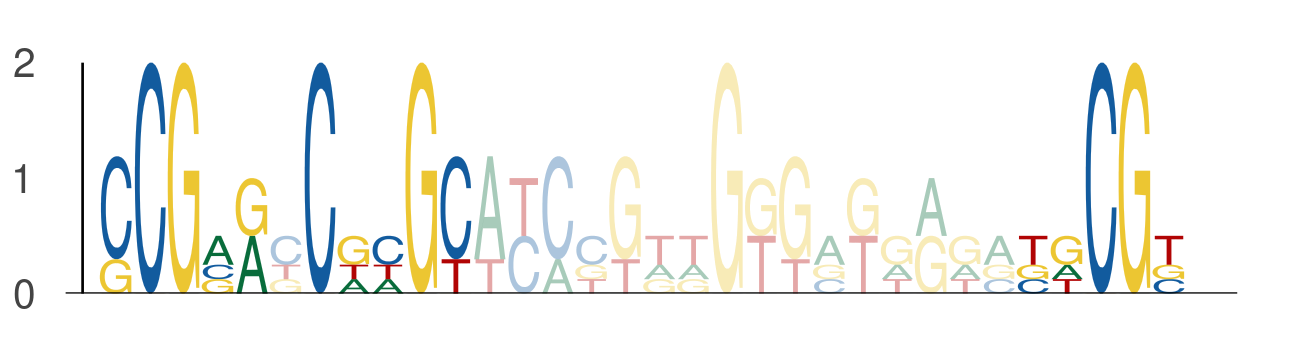

The data file committed next to this chart (first rows):
seq_index, start_position, end_position, is_reversed_complement
1250, 46, 51, 0
1250, 52, 57, 0
1250, 73, 78, 0
5545, 15, 20, 0
5545, 21, 26, 0
5545, 42, 47, 0
2601, 44, 49, 0
2601, 50, 55, 0
2601, 71, 76, 0
367, 37, 42, 0
367, 43, 48, 0
367, 64, 69, 0
